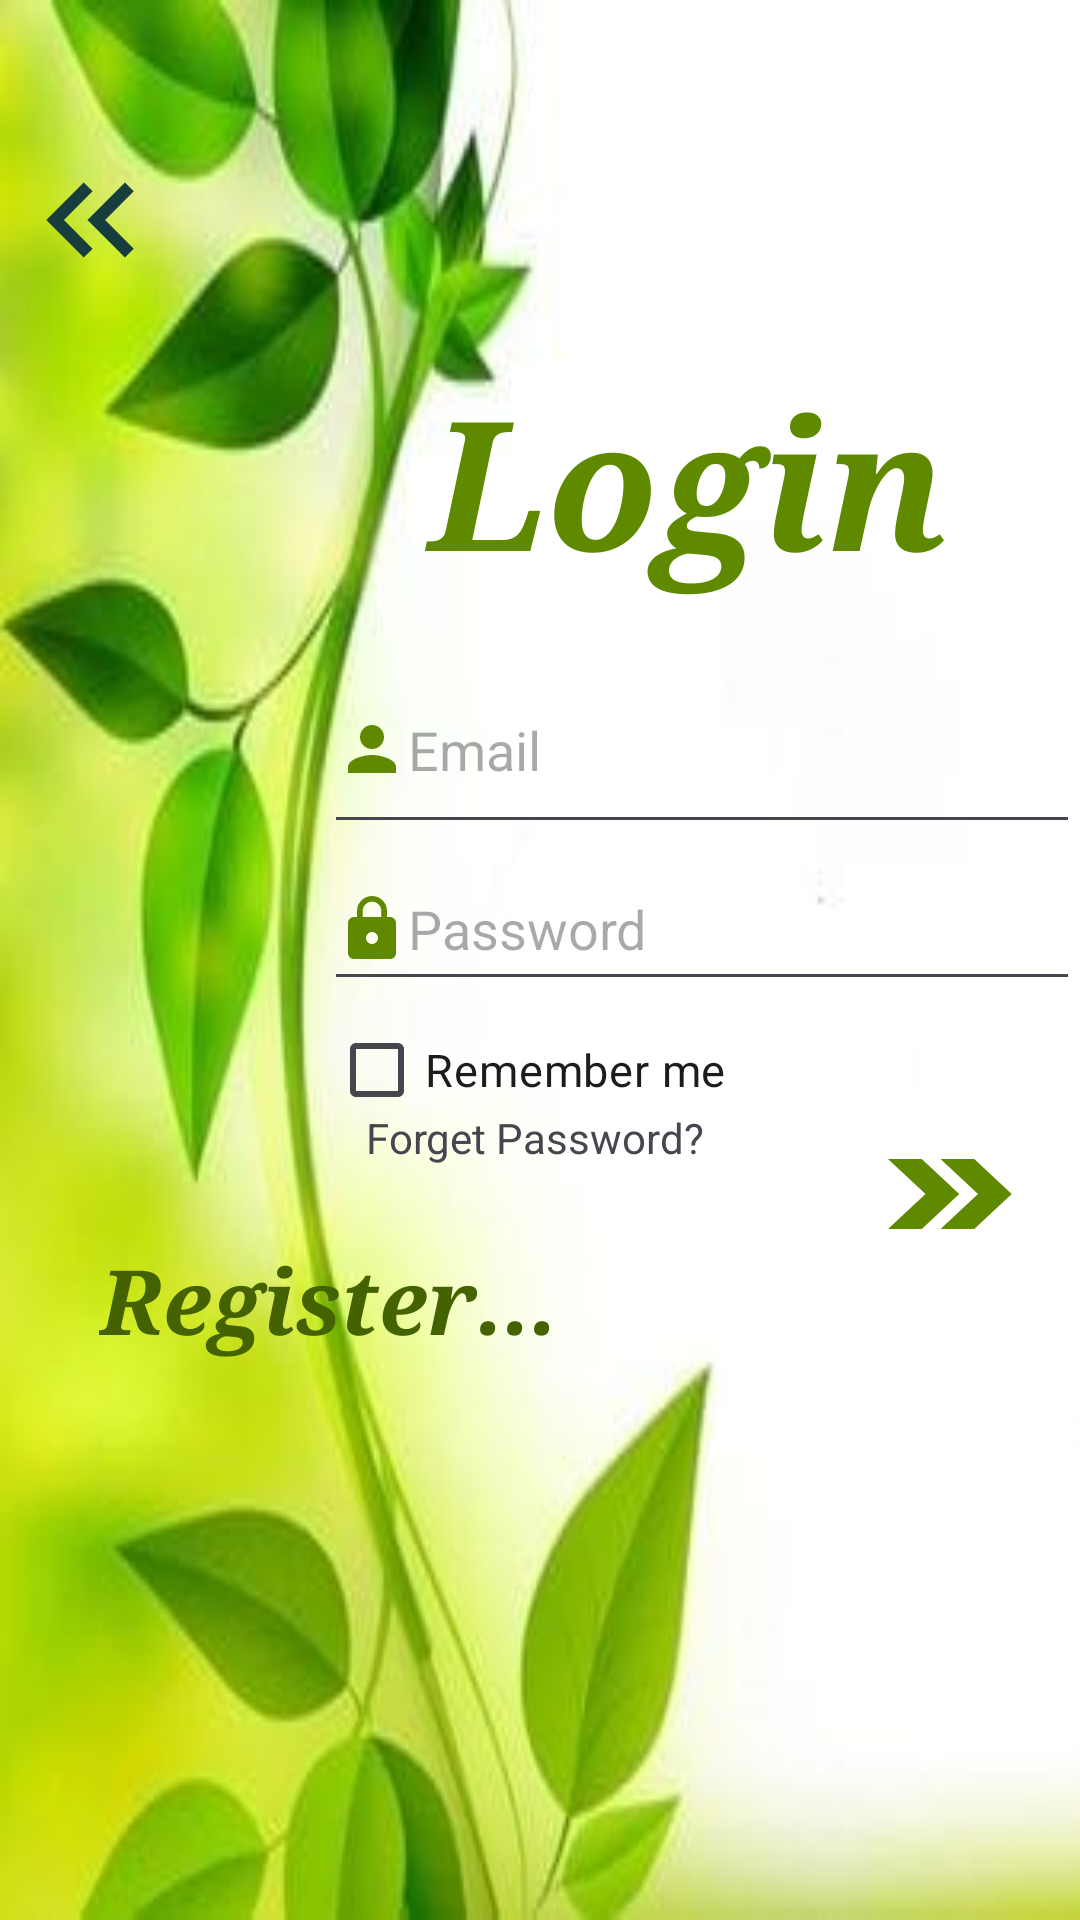

Android layout source for this screen:
<!-- AndroidManifest.xml: application theme Theme.MyApplication -->
<!-- res/layout/activity_main.xml -->
<?xml version="1.0" encoding="utf-8"?>
<androidx.constraintlayout.widget.ConstraintLayout xmlns:android="http://schemas.android.com/apk/res/android"
    xmlns:app="http://schemas.android.com/apk/res-auto"
    xmlns:tools="http://schemas.android.com/tools"
    android:layout_width="match_parent"
    android:layout_height="match_parent"
    android:background="@drawable/loginregister"
    tools:context=".MainActivity">


    <ImageView
        android:id="@+id/Login"
        android:layout_width="60dp"
        android:layout_height="40dp"
        android:background="@drawable/baseline_double_arrow_24"
        app:layout_constraintBottom_toBottomOf="parent"
        app:layout_constraintEnd_toEndOf="parent"
        app:layout_constraintHorizontal_bias="0.953"
        app:layout_constraintStart_toStartOf="parent"
        app:layout_constraintTop_toTopOf="parent"
        app:layout_constraintVertical_bias="0.63" />

    <EditText
        android:id="@+id/Password"
        android:layout_width="252dp"
        android:layout_height="51dp"
        android:drawableLeft="@drawable/password_lock"
        android:ems="10"
        android:hint="Password"
        android:inputType="textPassword"
        android:text=""
        app:layout_constraintBottom_toBottomOf="parent"
        app:layout_constraintEnd_toEndOf="parent"
        app:layout_constraintHorizontal_bias="1.0"
        app:layout_constraintStart_toStartOf="parent"
        app:layout_constraintTop_toTopOf="parent"
        app:layout_constraintVertical_bias="0.48" />

    <EditText
        android:id="@+id/Email"
        android:layout_width="252dp"
        android:layout_height="66dp"
        android:drawableLeft="@drawable/person"
        android:ems="10"
        android:hint="Email"
        android:inputType="textEmailAddress"
        app:layout_constraintBottom_toBottomOf="parent"
        app:layout_constraintEnd_toEndOf="parent"
        app:layout_constraintHorizontal_bias="1.0"
        app:layout_constraintStart_toStartOf="parent"
        app:layout_constraintTop_toTopOf="parent"
        app:layout_constraintVertical_bias="0.375" />

    <TextView
        android:id="@+id/textView5"
        android:layout_width="wrap_content"
        android:layout_height="wrap_content"
        android:fontFamily="serif"
        android:text="Register..."
        android:textColor="@color/logreg"
        android:textSize="30dp"
        android:textStyle="bold|italic"
        app:layout_constraintBottom_toBottomOf="parent"
        app:layout_constraintEnd_toEndOf="parent"
        app:layout_constraintHorizontal_bias="0.159"
        app:layout_constraintStart_toStartOf="parent"
        app:layout_constraintTop_toTopOf="parent"
        app:layout_constraintVertical_bias="0.689" />

    <TextView
        android:id="@+id/textView6"
        android:layout_width="261dp"
        android:layout_height="109dp"
        android:fontFamily="serif"
        android:text="Login"
        android:textAlignment="center"
        android:textColor="@color/login"
        android:textSize="60dp"
        android:textStyle="bold|italic"
        app:layout_constraintBottom_toBottomOf="parent"
        app:layout_constraintEnd_toEndOf="parent"
        app:layout_constraintHorizontal_bias="1.0"
        app:layout_constraintStart_toStartOf="parent"
        app:layout_constraintTop_toTopOf="parent"
        app:layout_constraintVertical_bias="0.226" />

    <CheckBox
        android:id="@+id/checkBox"
        android:layout_width="141dp"
        android:layout_height="46dp"
        android:text="Remember me"
        android:textSize="15dp"
        app:layout_constraintBottom_toTopOf="@+id/Login"
        app:layout_constraintEnd_toEndOf="parent"
        app:layout_constraintStart_toStartOf="parent"
        app:layout_constraintTop_toBottomOf="@+id/Password"
        app:layout_constraintVertical_bias="0.083" />

    <TextView
        android:id="@+id/textView9"
        android:layout_width="137dp"
        android:layout_height="32dp"
        android:text="Forget Password?"
        app:layout_constraintBottom_toBottomOf="parent"
        app:layout_constraintEnd_toEndOf="parent"
        app:layout_constraintHorizontal_bias="0.547"
        app:layout_constraintStart_toStartOf="parent"
        app:layout_constraintTop_toTopOf="parent"
        app:layout_constraintVertical_bias="0.608" />

    <ImageView
        android:id="@+id/logarrow"
        android:layout_width="50dp"
        android:layout_height="50dp"
        app:layout_constraintBottom_toTopOf="@+id/textView6"
        app:layout_constraintEnd_toEndOf="parent"
        app:layout_constraintHorizontal_bias="0.016"
        app:layout_constraintStart_toStartOf="parent"
        app:layout_constraintTop_toTopOf="parent"
        app:layout_constraintVertical_bias="0.692"
        app:srcCompat="@drawable/baseline_keyboard_double_arrow_left_24" />
</androidx.constraintlayout.widget.ConstraintLayout>
<!-- resources referenced by this layout -->
<resources>
  <color name="login">#5f8a00</color>
  <color name="logreg">#446300</color>
  <!-- drawable baseline_double_arrow_24 (drawable) -->
  <vector android:height="24dp" android:tint="#5f8a00"
      android:viewportHeight="24" android:viewportWidth="24"
      android:width="24dp" xmlns:android="http://schemas.android.com/apk/res/android">
      <path android:fillColor="@android:color/white" android:pathData="M15.5,5l-4.5,0l5,7l-5,7l4.5,0l5,-7z"/>
      <path android:fillColor="@android:color/white" android:pathData="M8.5,5l-4.5,0l5,7l-5,7l4.5,0l5,-7z"/>
  </vector>
  <!-- drawable baseline_keyboard_double_arrow_left_24 (drawable) -->
  <vector android:height="24dp" android:tint="#183D3D"
      android:viewportHeight="24" android:viewportWidth="24"
      android:width="24dp" xmlns:android="http://schemas.android.com/apk/res/android">
      <path android:fillColor="@android:color/white" android:pathData="M17.59,18l1.41,-1.41l-4.58,-4.59l4.58,-4.59l-1.41,-1.41l-6,6z"/>
      <path android:fillColor="@android:color/white" android:pathData="M11,18l1.41,-1.41l-4.58,-4.59l4.58,-4.59l-1.41,-1.41l-6,6z"/>
  </vector>
  <!-- drawable loginregister: jpg bitmap (drawable, 10660 bytes) -->
  <!-- drawable password_lock (drawable) -->
  <vector android:height="24dp" android:tint="#5f8a00"
      android:viewportHeight="24" android:viewportWidth="24"
      android:width="24dp" xmlns:android="http://schemas.android.com/apk/res/android">
      <path android:fillColor="@android:color/white" android:pathData="M18,8h-1L17,6c0,-2.76 -2.24,-5 -5,-5S7,3.24 7,6v2L6,8c-1.1,0 -2,0.9 -2,2v10c0,1.1 0.9,2 2,2h12c1.1,0 2,-0.9 2,-2L20,10c0,-1.1 -0.9,-2 -2,-2zM12,17c-1.1,0 -2,-0.9 -2,-2s0.9,-2 2,-2 2,0.9 2,2 -0.9,2 -2,2zM15.1,8L8.9,8L8.9,6c0,-1.71 1.39,-3.1 3.1,-3.1 1.71,0 3.1,1.39 3.1,3.1v2z"/>
  </vector>
  <!-- drawable person (drawable) -->
  <vector android:height="24dp" android:tint="#5f8a00"
      android:viewportHeight="24" android:viewportWidth="24"
      android:width="24dp" xmlns:android="http://schemas.android.com/apk/res/android">
      <path android:fillColor="@android:color/white" android:pathData="M12,12c2.21,0 4,-1.79 4,-4s-1.79,-4 -4,-4 -4,1.79 -4,4 1.79,4 4,4zM12,14c-2.67,0 -8,1.34 -8,4v2h16v-2c0,-2.66 -5.33,-4 -8,-4z"/>
  </vector>
  <style name="Theme.MyApplication" parent="Base.Theme.MyApplication" />
  <style name="Base.Theme.MyApplication" parent="Theme.Material3.DayNight.NoActionBar">
          
          
      </style>
</resources>
